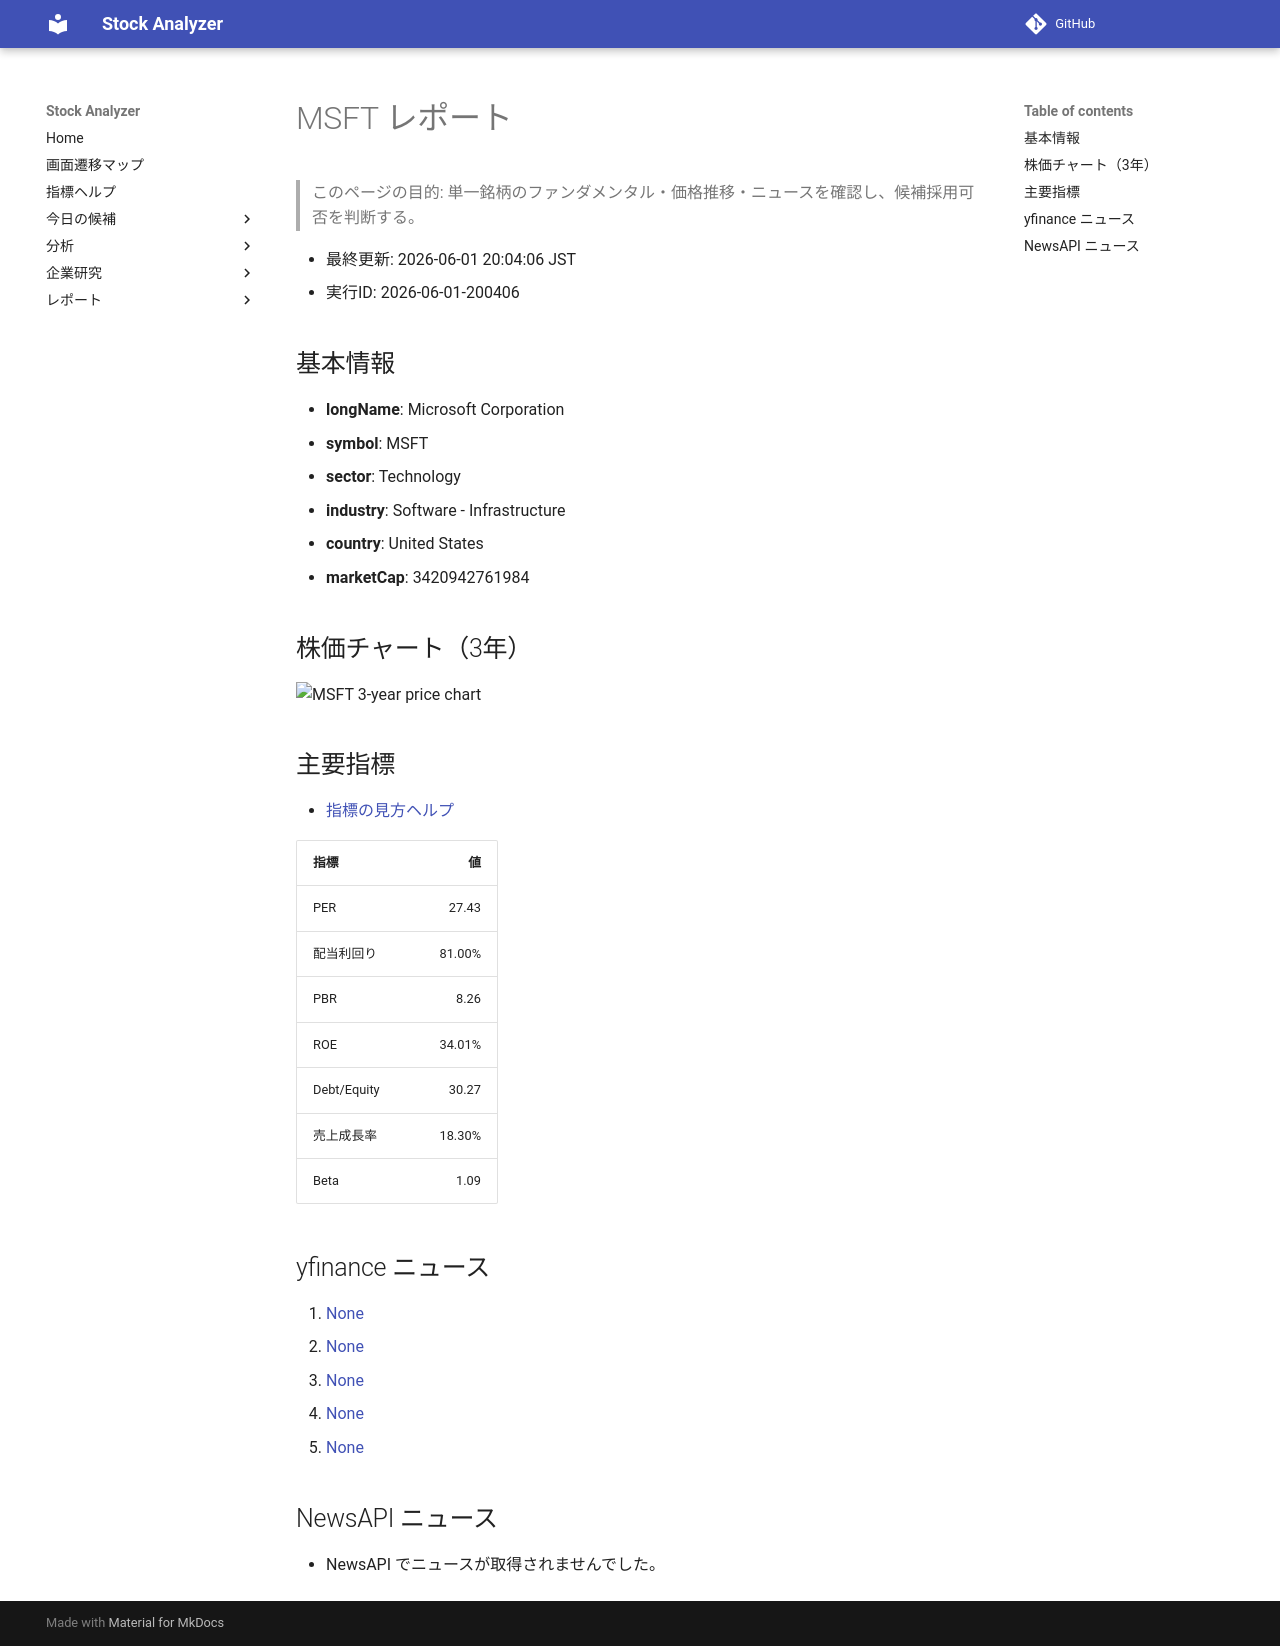

repository: Yumi-note/Making-APP · page: reports/2026-06-01/200406/MSFT/index.html · generator: mkdocs

# MSFT レポート

> このページの目的: 単一銘柄のファンダメンタル・価格推移・ニュースを確認し、候補採用可否を判断する。

- 最終更新: 2026-06-01 20:04:06 JST
- 実行ID: 2026-06-01-200406

## 基本情報

- **longName**: Microsoft Corporation
- **symbol**: MSFT
- **sector**: Technology
- **industry**: Software - Infrastructure
- **country**: United States
- **marketCap**: 3420942761984

## 株価チャート（3年）

![MSFT 3-year price chart](MSFT_3y.png)

## 主要指標

- [指標の見方ヘルプ](../../../../indicators.md)

| 指標 | 値 |
|---|---:|
| PER | 27.43 |
| 配当利回り | 81.00% |
| PBR | 8.26 |
| ROE | 34.01% |
| Debt/Equity | 30.27 |
| 売上成長率 | 18.30% |
| Beta | 1.09 |

## yfinance ニュース

1. [None](None)
2. [None](None)
3. [None](None)
4. [None](None)
5. [None](None)

## NewsAPI ニュース

- NewsAPI でニュースが取得されませんでした。
